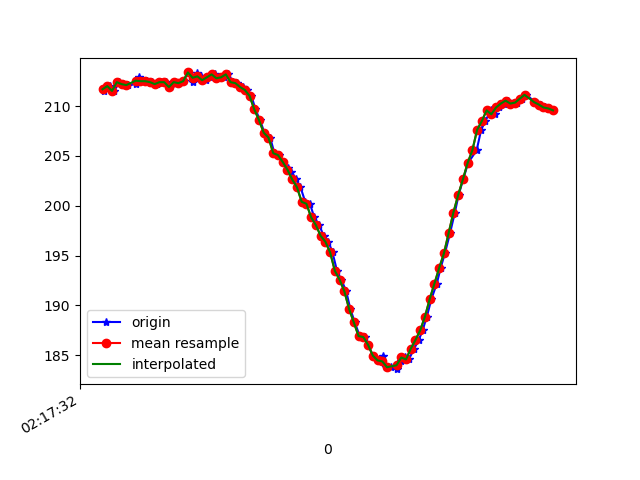

The table this chart was drawn from, first rows:
1617761852961, 457489644361077, 211.71875, -265.72266, -68.06641
1617761852968, 457489665298692, 211.5, -265.6, -68.26
1617761852975, 457489682634792, 211.8, -265.6, -67.68
1617761852991, 457489701649564, 212, -266.1, -67.87
1617761853010, 457489720603294, 211.5, -265.7, -68.36
1617761853029, 457489739679109, 212.4, -265.5, -67.87
1617761853048, 457489758754924, 212.2, -265.8, -67.38
1617761853067, 457489777800218, 212.1, -265.2, -67.19
1617761853101, 457489801087972, 212.2, -265.1, -67.29
1617761853115, 457489816379146, 212.9, -266.1, -67.87
1617761853134, 457489835546525, 212.5, -265.9, -66.5
1617761853148, 457489854500254, 212.5, -265.6, -66.6
1617761853168, 457489874308580, 212.4, -265.8, -67.38
1617761853190, 457489892926576, 212.2, -266.1, -67.87
1617761853206, 457489912246561, 212.4, -265.5, -66.7
1617761853226, 457489931291855, 212.4, -265.7, -66.99
1617761853243, 457489950428712, 211.9, -265.5, -66.99
1617761853262, 457489969474006, 212.4, -266.3, -66.5
1617761853284, 457489988763470, 212.3, -266.1, -67.29
1617761853302, 457490008052934, 212.5, -265.8, -66.6
1617761853320, 457490027159270, 213.4, -265.1, -67.29
1617761853340, 457490046204564, 212.4, -265.7, -66.7
1617761853359, 457490065310900, 213.3, -264.6, -67.58
1617761853376, 457490084539322, 213, -264.4, -66.99
1617761853396, 457490103523573, 212.6, -263.1, -65.82
1617761853415, 457490122599387, 212.9, -260.9, -65.53
1617761853436, 457490141827809, 213.2, -258.6, -64.55
1617761853453, 457490160781539, 212.8, -254.7, -63.18
1617761853472, 457490179979439, 212.9, -252.1, -62.01
1617761853491, 457490199116296, 213.2, -247.6, -58.98
1617761853511, 457490218283675, 212.4, -242.8, -55.08
1617761853529, 457490237512096, 212.3, -238.9, -52.44
1617761853554, 457490256496348, 211.9, -234.7, -48.24
1617761853570, 457490275755290, 211.6, -232.2, -43.26
1617761853588, 457490294739541, 211, -228.6, -38.77
1617761853605, 457490313845877, 209.7, -227.8, -34.18
1617761853624, 457490333013256, 208.6, -226.2, -29.59
1617761853643, 457490351844901, 207.3, -226, -25.49
1617761853667, 457490371103844, 206.8, -225.0, -23.34
1617761853685, 457490390118616, 205.3, -225.3, -20.41
1617761853703, 457490409530165, 205.1, -225.5, -17.48
1617761853722, 457490428392331, 204.4, -225.7, -16.11
1617761853742, 457490447590231, 203.8, -225.9, -15.82
1617761853757, 457490466635525, 203.4, -225.4, -14.36
1617761853777, 457490485833425, 202.6, -225.8, -14.06
1617761853795, 457490504848197, 201.9, -225.6, -12.99
1617761853815, 457490523893491, 200.4, -225.6, -11.04
1617761853835, 457490543121912, 200.2, -225.5, -9.277
1617761853853, 457490562167206, 198.8, -226.1, -7.129
1617761853874, 457490581120935, 198, -226.2, -6.445
1617761853893, 457490600257793, 197, -226.3, -6.641
1617761853913, 457490619455693, 196.4, -226.4, -7.324
1617761853930, 457490638439944, 195.3, -226.1, -7.129
1617761853949, 457490657668366, 193.5, -225.5, -6.836
1617761853967, 457490676591574, 192.6, -225.7, -7.422
1617761853988, 457490695636868, 191.4, -225.1, -8.203
1617761854005, 457490714651640, 189.6, -225.5, -9.277
1617761854024, 457490733727455, 188.3, -224.5, -10.64
1617761854045, 457490752742227, 186.9, -224.1, -12.89
1617761854066, 457490771848563, 186.8, -223.6, -17.09
1617761854081, 457490790771772, 186, -224.1, -17.97
... 40 more rows
